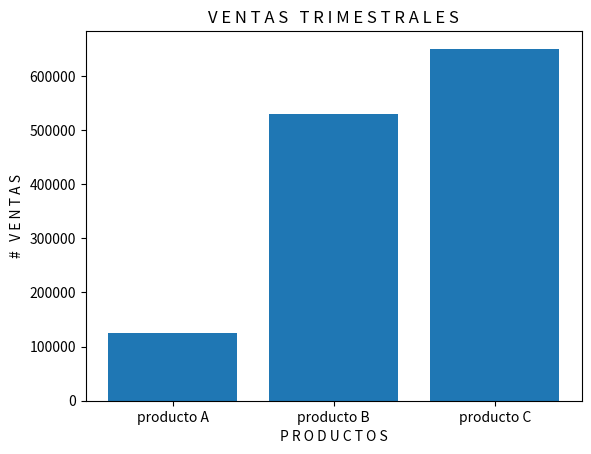

Reproduce this figure in Python.
from numpy import *
from matplotlib.pyplot import *

productos = ["producto A", "producto B", "producto C"]
ventas = [125000, 530000, 650000]

bar(productos, ventas)
title("V E N T A S   T R I M E S T R A L E S")
xlabel("P R O D U C T O S")
ylabel("#   V E N T A S")
show()
